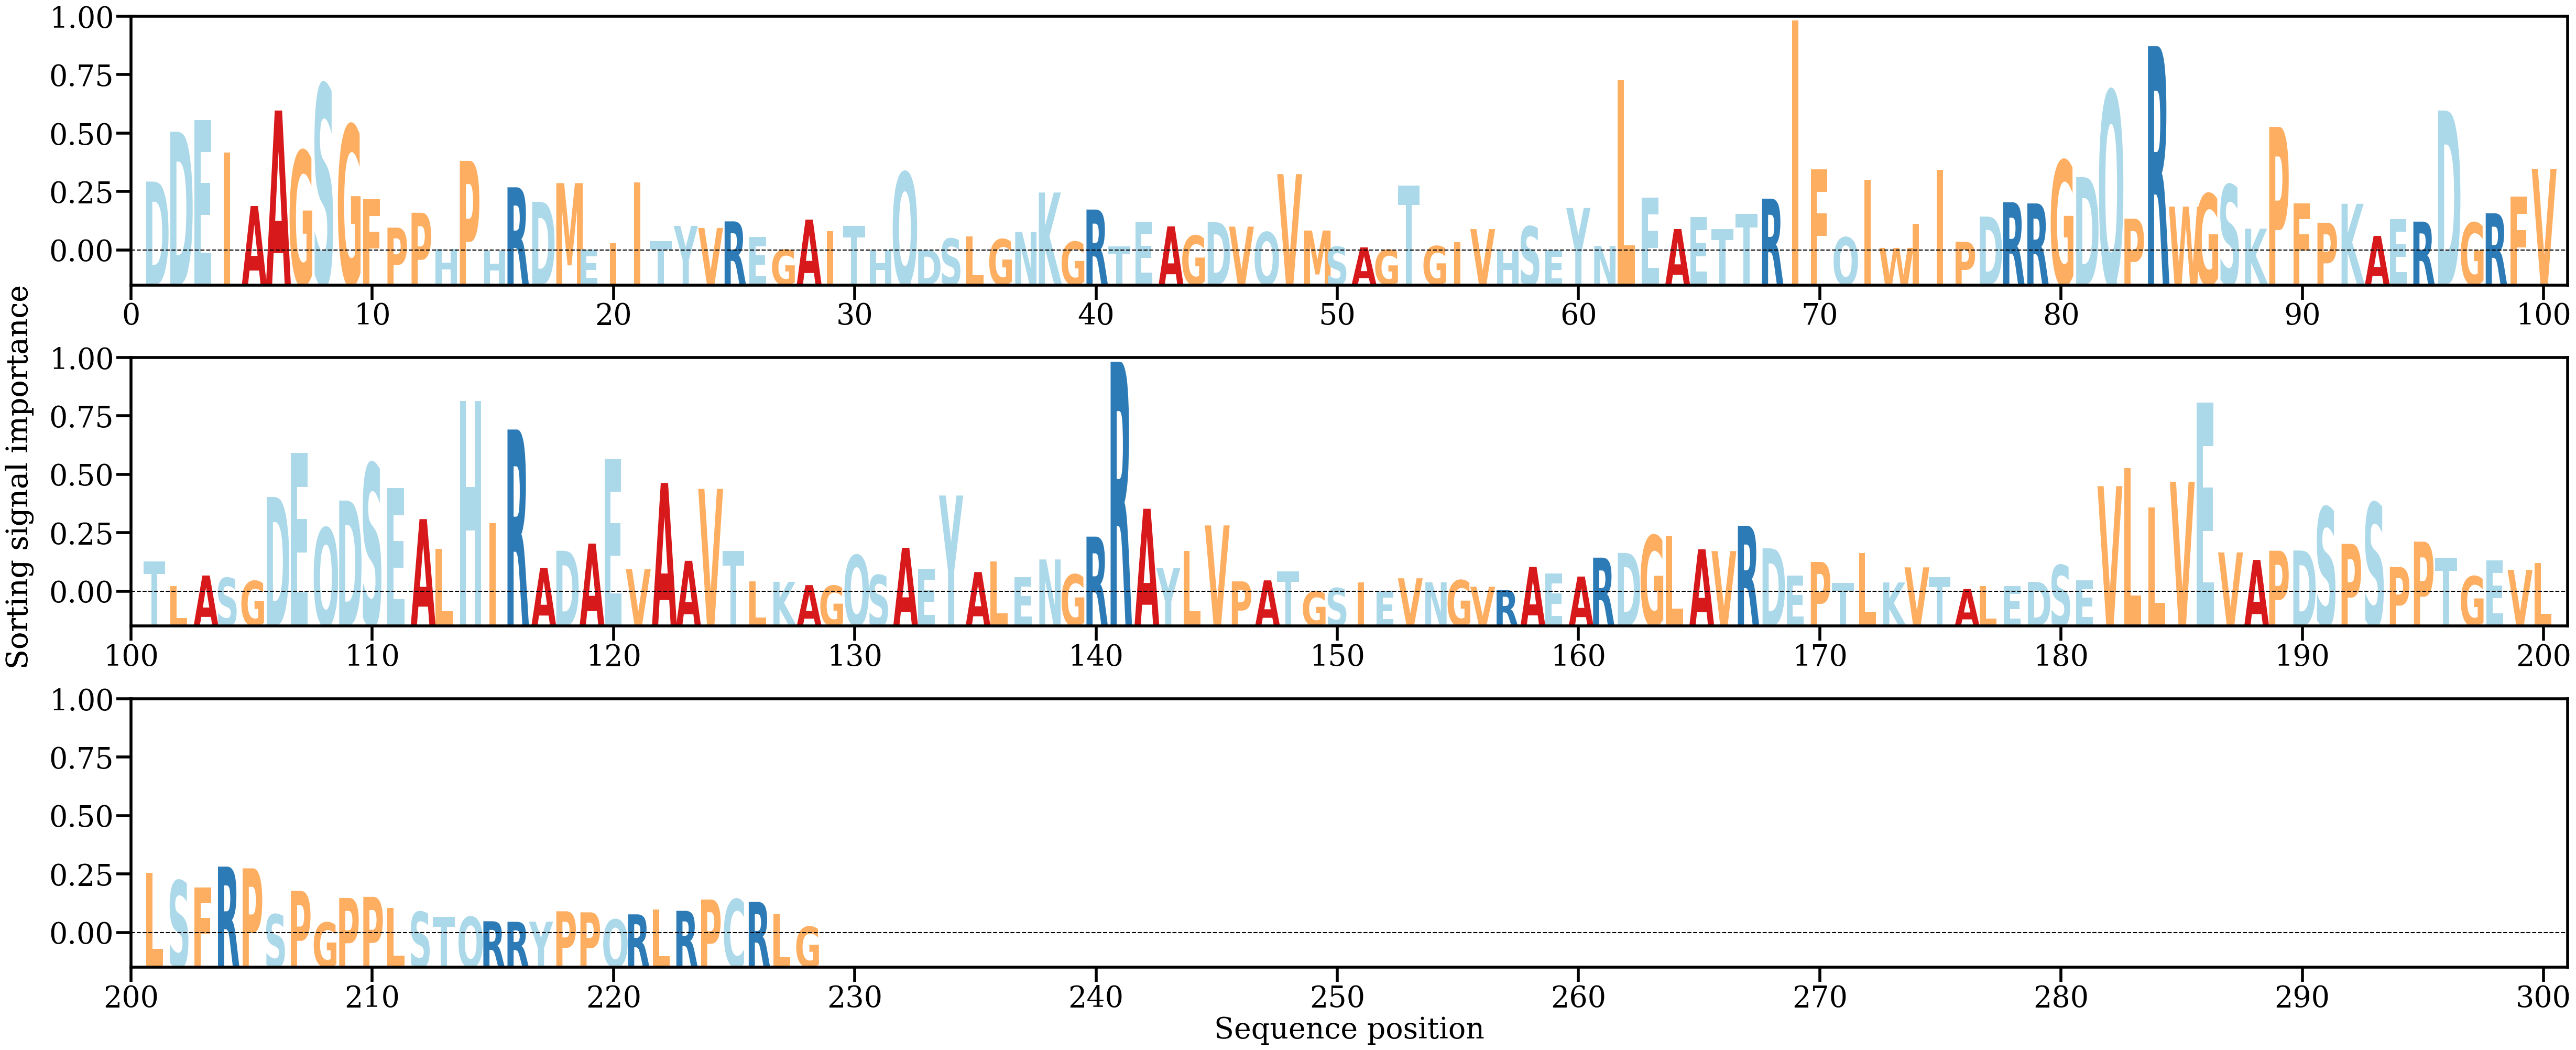

Data behind this chart, as committed beside it:
AA, Alpha
D, [0.00681828]
D, [0.01173325]
E, [0.01288947]
I, [0.00969284]
A, [0.0044073]
A, [0.01382567]
G, [0.00984034]
S, [0.01638901]
G, [0.01238849]
F, [0.00508029]
P, [0.00227658]
P, [0.00374652]
H, [0.00017695]
P, [0.00885986]
H, [2.8864775e-05]
R, [0.00625268]
D, [0.00482714]
M, [0.00666595]
E, [0.00010306]
I, [0.00074664]
I, [0.0067412]
T, [0.00095272]
Y, [0.00244405]
V, [0.00224465]
R, [0.00289152]
E, [0.00134776]
G, [0.00010492]
A, [0.00307089]
I, [0.00194957]
T, [0.00246949]
H, [6.572091e-05]
Q, [0.00772957]
D, [8.6316744e-05]
S, [0.00119798]
L, [0.00142783]
G, [0.00113532]
N, [0.00185456]
K, [0.00573804]
G, [0.00088598]
R, [0.00405954]
T, [0.00043347]
E, [0.00286668]
A, [0.00240173]
G, [0.00148432]
D, [0.00281597]
V, [0.00237408]
Q, [0.0018284]
V, [0.00755036]
M, [0.0019903]
S, [0.00039178]
A, [0.0003285]
G, [9.2252834e-05]
T, [0.00642945]
G, [0.00045869]
I, [0.00085369]
V, [0.00213252]
H, [9.834776e-05]
S, [0.00239544]
E, [7.749432e-05]
Y, [0.00421342]
... 168 more rows
